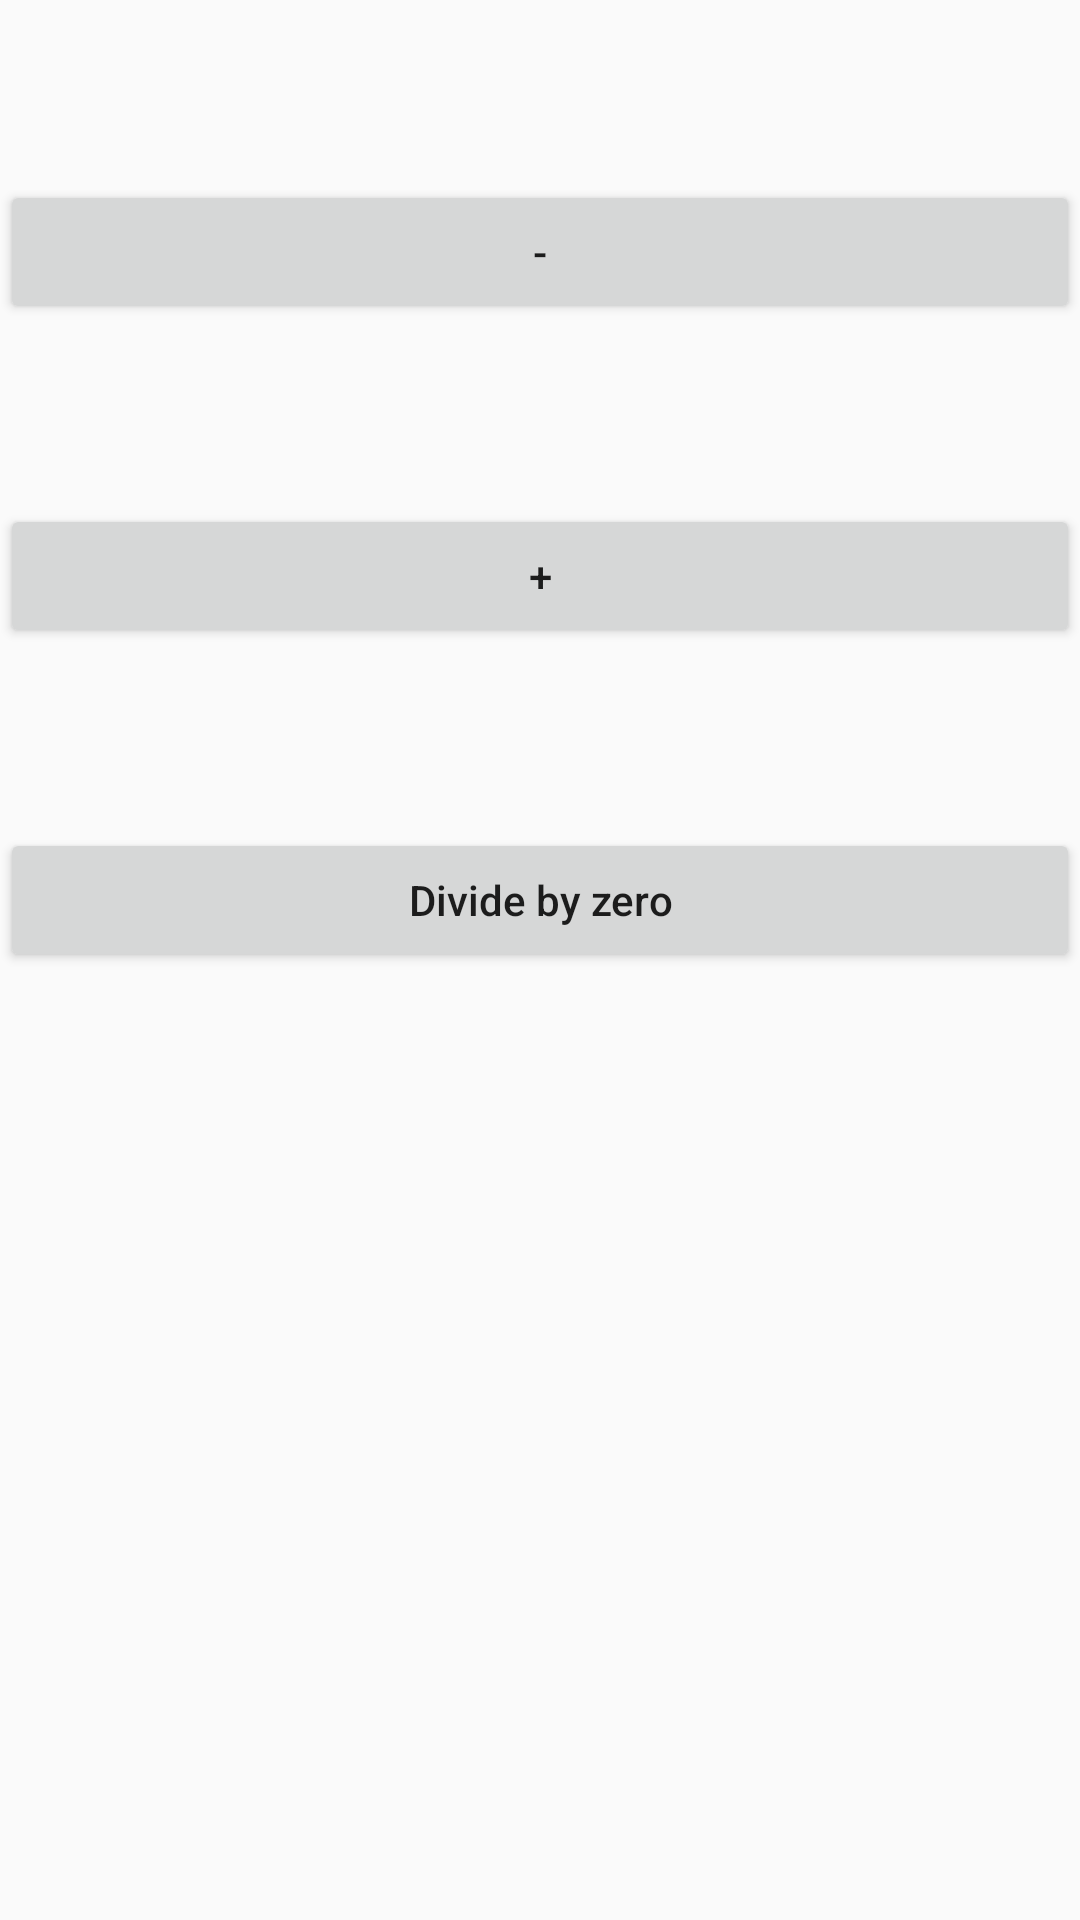

Here is an Android app screen rendered from its layout file. Give the layout XML and the strings, colors and styles it references.
<!-- AndroidManifest.xml: application theme AppTheme -->
<!-- res/layout/fragment_search.xml -->
<?xml version="1.0" encoding="utf-8"?>
<LinearLayout xmlns:android="http://schemas.android.com/apk/res/android"
    android:layout_width="match_parent"
    android:layout_height="match_parent"
    android:orientation="vertical">

    <Button
        android:id="@+id/button_minus"
        android:layout_width="match_parent"
        android:layout_height="wrap_content"
        android:layout_marginTop="60dp"
        android:text="-" />

    <Button
        android:id="@+id/button_plus"
        android:layout_width="match_parent"
        android:layout_height="wrap_content"
        android:layout_marginTop="60dp"
        android:text="+" />

    <Button
        android:id="@+id/button_divide_zero"
        android:layout_width="match_parent"
        android:layout_height="wrap_content"
        android:layout_marginTop="60dp"
        android:text="Divide by zero"
        android:textAllCaps="false"/>

    <TextView
        android:id="@+id/text_result"
        android:layout_width="match_parent"
        android:layout_height="wrap_content"
        android:layout_marginTop="100dp"
        android:gravity="center"
        android:textSize="20sp"/>
</LinearLayout>
<!-- resources referenced by this layout -->
<resources>
  <style name="AppTheme" parent="Theme.AppCompat.Light.DarkActionBar">
          
          <item name="windowActionBar">false</item>
          <item name="windowNoTitle">true</item>
  
          <item name="colorPrimary">@color/colorPrimary</item>
          <item name="colorPrimaryDark">@color/colorPrimaryDark</item>
          <item name="colorAccent">@color/colorAccent</item>
      </style>
  <color name="colorPrimary">#6200EE</color>
  <color name="colorPrimaryDark">#3700B3</color>
  <color name="colorAccent">#03DAC5</color>
</resources>
